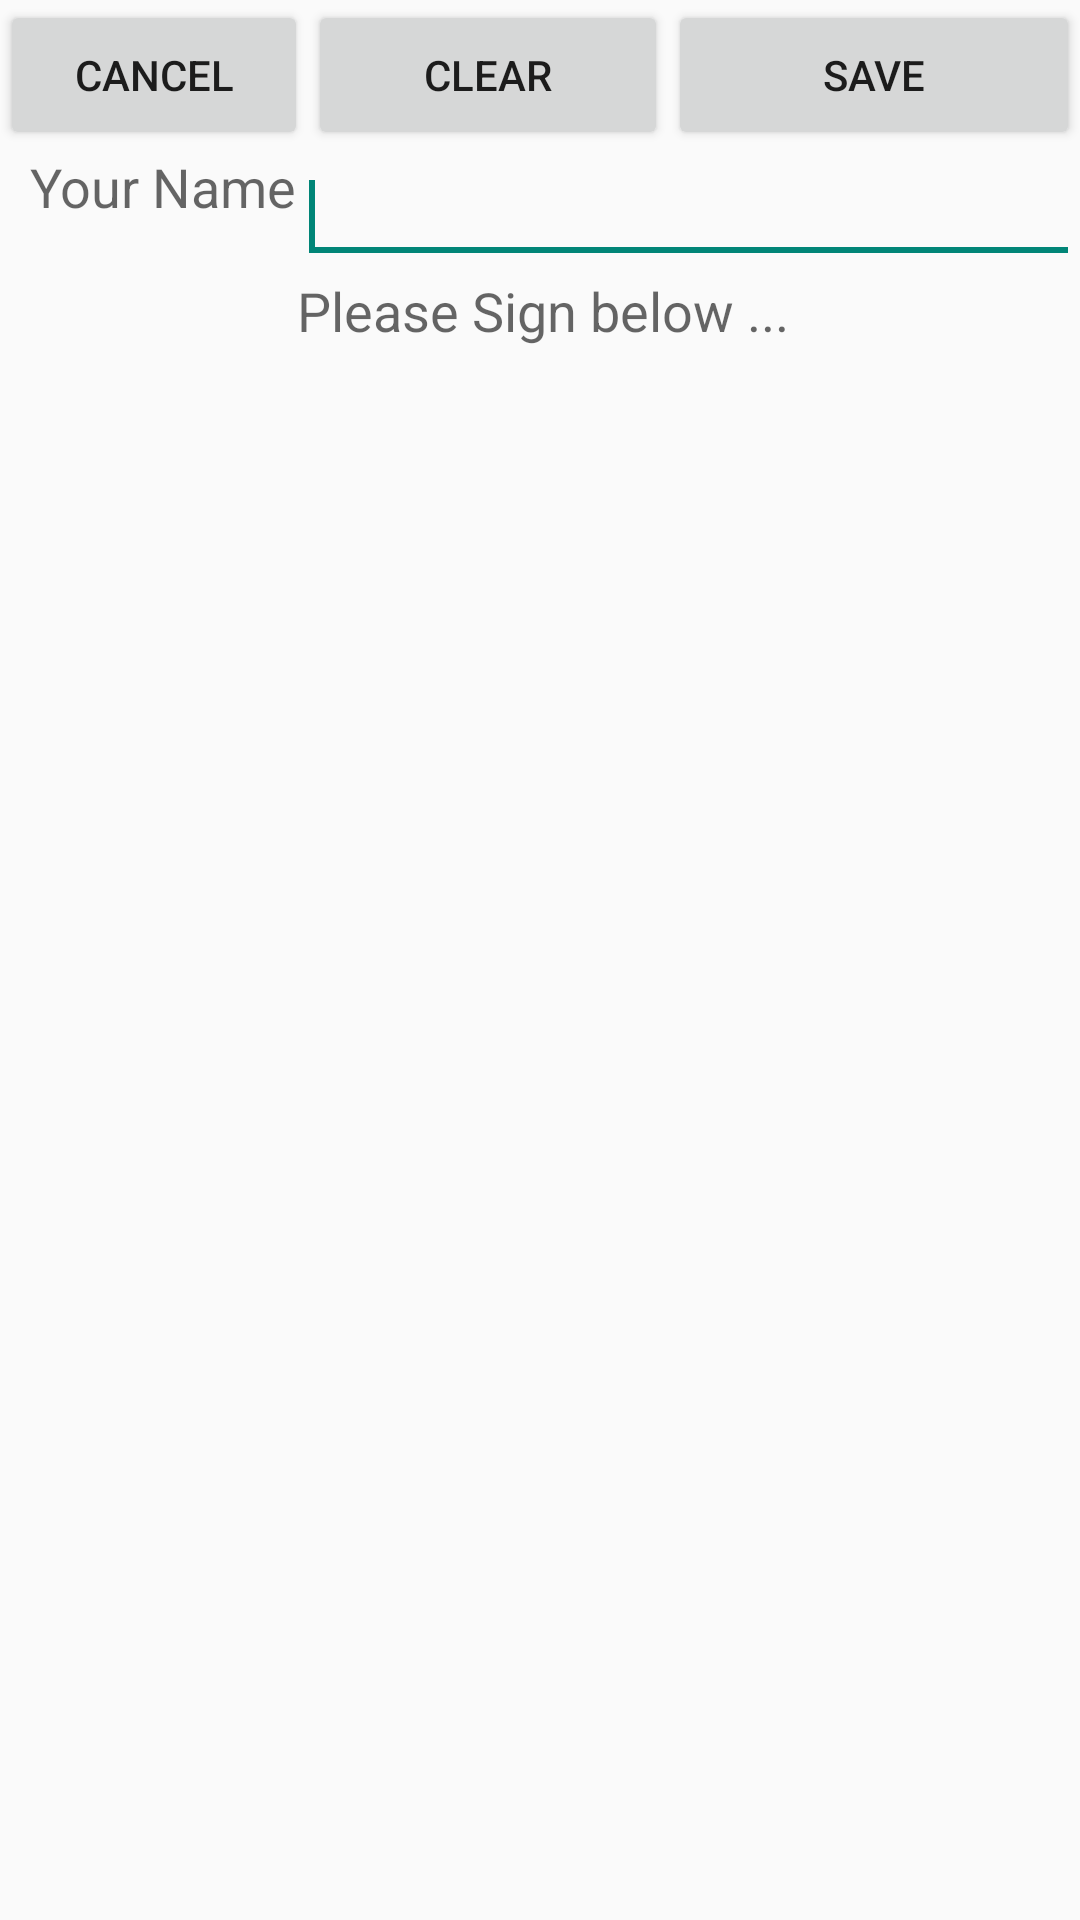

Write the Android layout XML for this screen, with the resource values it uses.
<!-- AndroidManifest.xml: application theme Theme.PillowGame -->
<!-- res/layout/activity_dibujar.xml -->
<?xml version="1.0" encoding="utf-8"?>
<LinearLayout android:id="@+id/linearLayout1"
    android:layout_width="600dp" android:layout_height="400dp"
    android:orientation="vertical" xmlns:android="http://schemas.android.com/apk/res/android">
    <LinearLayout android:layout_height="wrap_content"
        android:id="@+id/linearLayout2" android:layout_width="match_parent">
        <Button android:layout_height="50dp" android:layout_weight=".30"
            android:text="Cancel" android:layout_width="0dp" android:id="@+id/cancel" />
        <Button android:layout_height="50dp" android:layout_weight=".35"
            android:text="Clear" android:layout_width="0dp" android:id="@+id/clear" />

        <Button
            android:id="@+id/getsign"
            android:layout_width="0dp"
            android:layout_height="50dp"
            android:layout_weight=".40"
            android:text="Save" />
    </LinearLayout>
    <TableLayout android:layout_height="wrap_content"
        android:id="@+id/tableLayout1" android:layout_width="match_parent">
        <TableRow android:id="@+id/tableRow1" android:layout_width="wrap_content"
            android:layout_height="wrap_content">
            <TextView android:layout_height="wrap_content"
                android:text="Your Name" android:textAppearance="?android:attr/textAppearanceMedium"
                android:layout_width="wrap_content" android:paddingLeft="10sp"
                android:layout_gravity="right" />
            <EditText android:layout_height="wrap_content" android:id="@+id/yourName"
                android:layout_weight="1" android:layout_width="match_parent"
                android:maxLength="30">
                <requestFocus />
            </EditText>
        </TableRow>
        <TableRow android:id="@+id/tableRow3" android:layout_width="wrap_content"
            android:layout_height="wrap_content">
            <TextView android:layout_height="wrap_content"
                android:text="" android:maxLength="30"
                android:textAppearance="?android:attr/textAppearanceMedium"
                android:layout_width="wrap_content" />
            <TextView android:layout_height="wrap_content" android:id="@+id/textView2"
                android:text="Please Sign below ..." android:maxLength="30"
                android:textAppearance="?android:attr/textAppearanceMedium"
                android:layout_width="wrap_content" />
        </TableRow>
    </TableLayout>
    <LinearLayout android:layout_height="match_parent"
        android:id="@+id/linearLayout" android:layout_width="match_parent" />
</LinearLayout>
<!-- resources referenced by this layout -->
<resources>
  <style name="Theme.PillowGame" parent="Theme.AppCompat.Light.NoActionBar">
          
          <item name="colorPrimary">@color/purple_500</item>
          <item name="colorPrimaryVariant">@color/purple_700</item>
          <item name="colorOnPrimary">@color/white</item>
          
          <item name="colorSecondary">@color/teal_200</item>
          <item name="colorSecondaryVariant">@color/teal_700</item>
          <item name="colorOnSecondary">@color/black</item>
          
          <item name="android:statusBarColor" tools:targetApi="l">?attr/colorPrimaryVariant</item>
          
      </style>
  <color name="purple_500">#FF6200EE</color>
  <color name="purple_700">#FF3700B3</color>
  <color name="white">#FFFFFFFF</color>
  <color name="teal_200">#FF03DAC5</color>
  <color name="teal_700">#FF018786</color>
  <color name="black">#FF000000</color>
</resources>
